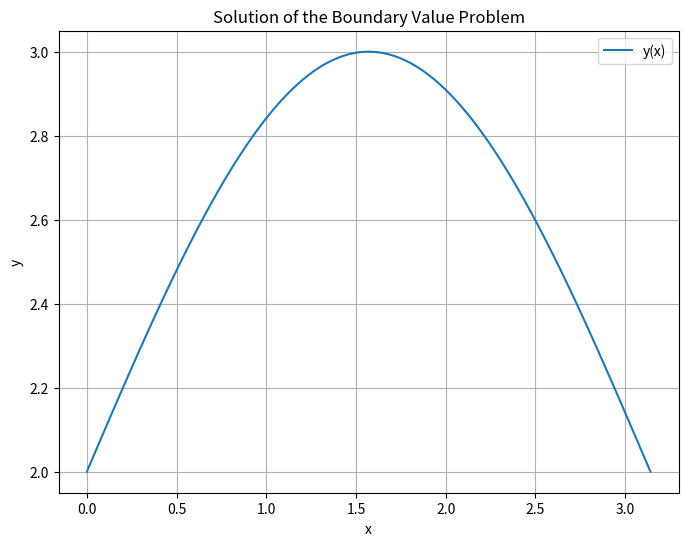

Generate this figure with matplotlib:
import numpy as np
from scipy.integrate import solve_bvp
import matplotlib.pyplot as plt

def fun(x, y):
    y1, y2 = y
    dy1_dx = y2
    dy2_dx = 0.5 - 0.5*y2**2 - 0.5*y1*np.sin(x)
    return [dy1_dx, dy2_dx]

def bc(ya, yb):
    return [ya[0] - 2, yb[0] - 2]

# Initial guess for the solution
x = np.linspace(0, np.pi, 100)
y_guess = np.zeros((2, x.size))

# Solve the boundary value problem
sol = solve_bvp(fun, bc, x, y_guess)

# Plot the solution
x_plot = np.linspace(0, np.pi, 100)
y_plot = sol.sol(x_plot)

plt.figure(figsize=(8, 6))
plt.plot(x_plot, y_plot[0], label='y(x)')
plt.xlabel('x')
plt.ylabel('y')
plt.title('Solution of the Boundary Value Problem')
plt.legend()
plt.grid(True)
plt.show()
